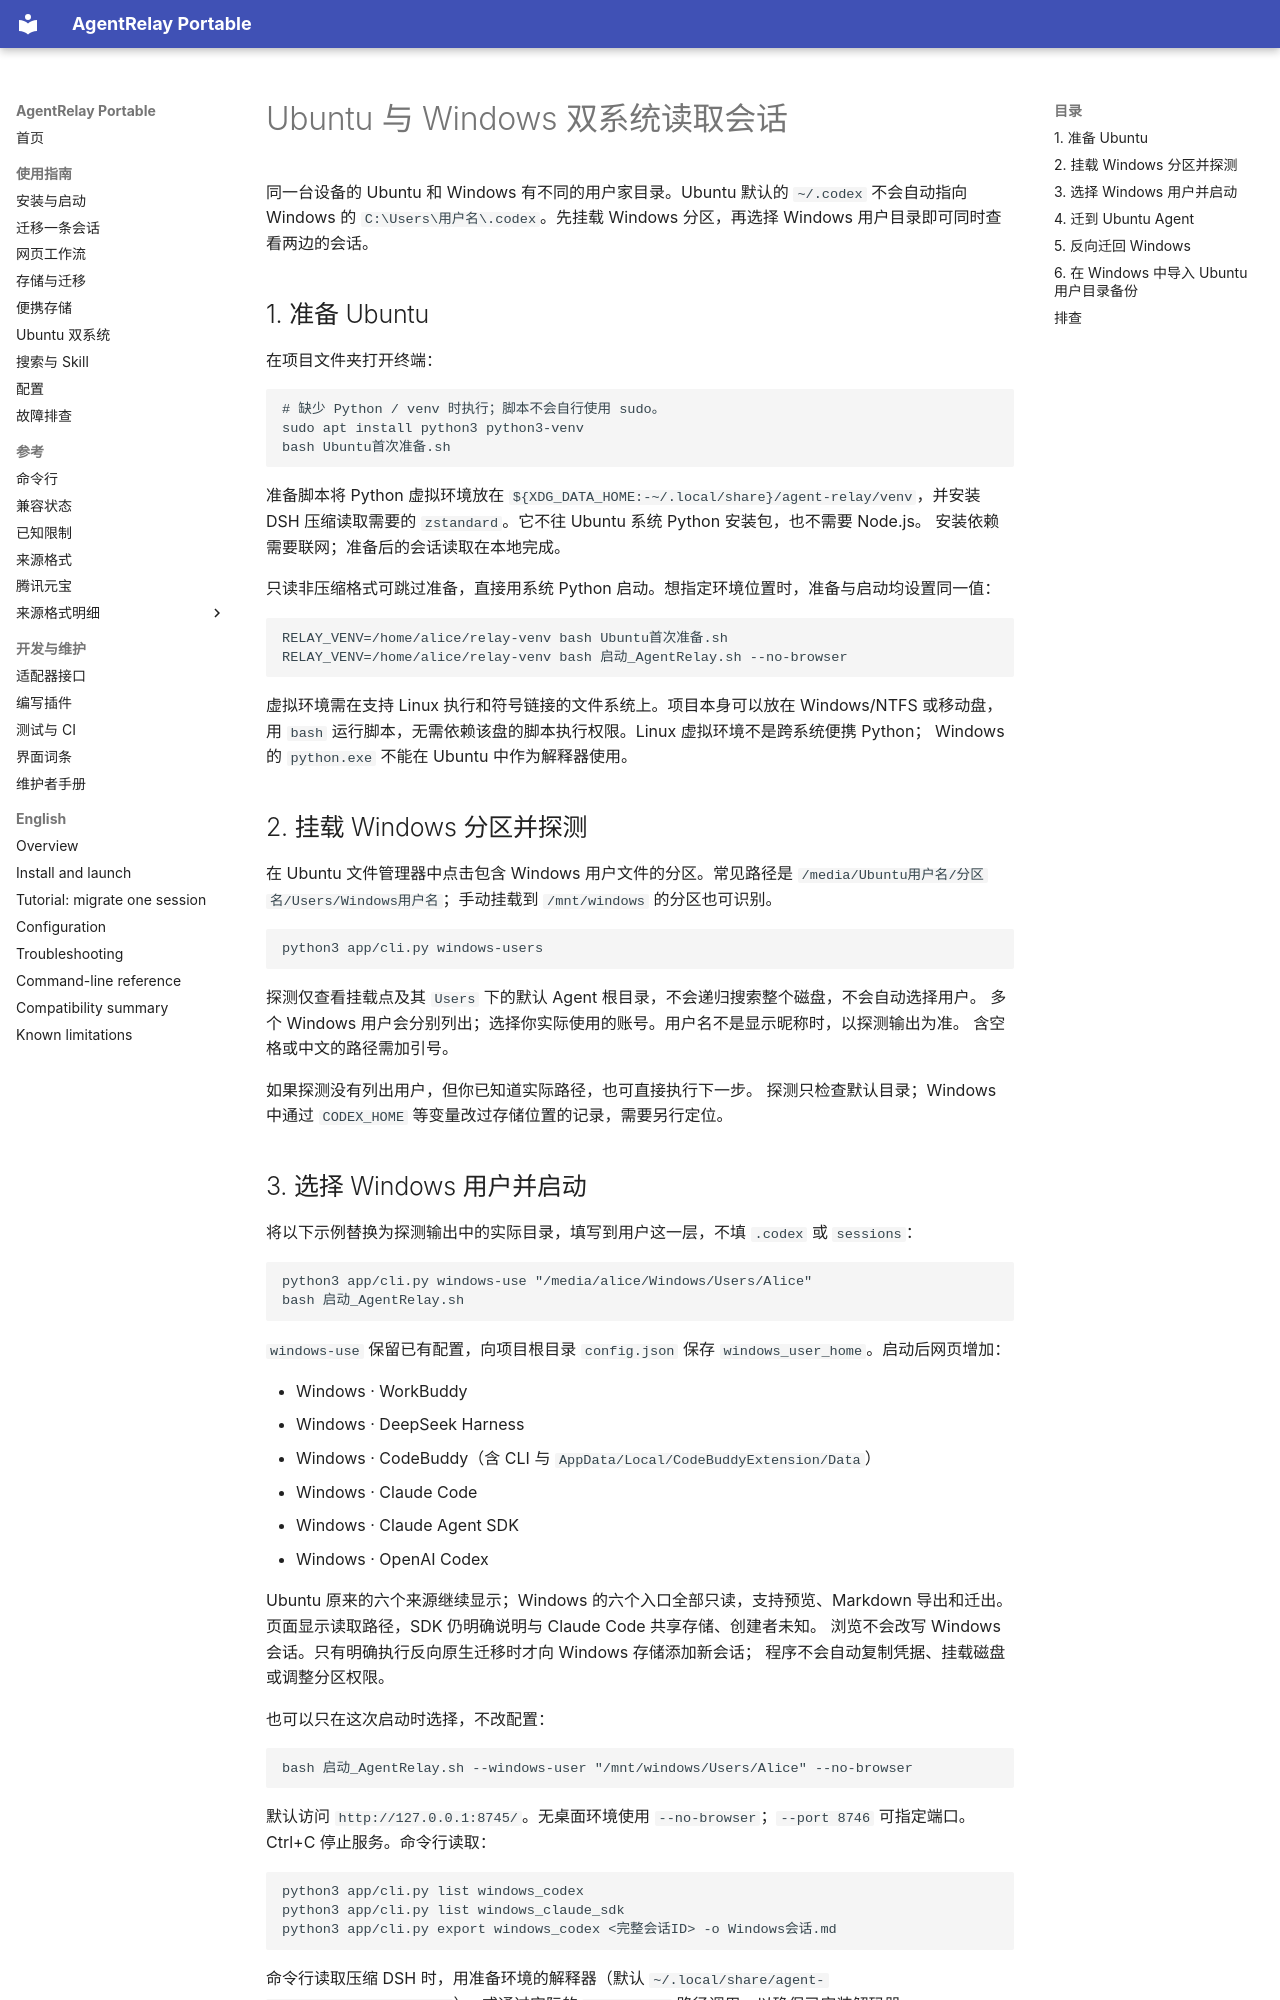

repository: FriedOnion2/agent-relay-portable · page: ubuntu-dual-boot/index.html · generator: mkdocs

# Ubuntu 与 Windows 双系统读取会话

同一台设备的 Ubuntu 和 Windows 有不同的用户家目录。Ubuntu 默认的 `~/.codex` 不会自动指向
Windows 的 `C:\Users\用户名\.codex`。先挂载 Windows 分区，再选择 Windows 用户目录即可同时查看两边的会话。

## 1. 准备 Ubuntu

在项目文件夹打开终端：

```bash
# 缺少 Python / venv 时执行；脚本不会自行使用 sudo。
sudo apt install python3 python3-venv
bash Ubuntu首次准备.sh
```

准备脚本将 Python 虚拟环境放在 `${XDG_DATA_HOME:-~/.local/share}/agent-relay/venv`，并安装 DSH
压缩读取需要的 `zstandard`。它不往 Ubuntu 系统 Python 安装包，也不需要 Node.js。
安装依赖需要联网；准备后的会话读取在本地完成。

只读非压缩格式可跳过准备，直接用系统 Python 启动。想指定环境位置时，准备与启动均设置同一值：

```bash
RELAY_VENV=/home/alice/relay-venv bash Ubuntu首次准备.sh
RELAY_VENV=/home/alice/relay-venv bash 启动_AgentRelay.sh --no-browser
```

虚拟环境需在支持 Linux 执行和符号链接的文件系统上。项目本身可以放在 Windows/NTFS 或移动盘，
用 `bash` 运行脚本，无需依赖该盘的脚本执行权限。Linux 虚拟环境不是跨系统便携 Python；
Windows 的 `python.exe` 不能在 Ubuntu 中作为解释器使用。

## 2. 挂载 Windows 分区并探测

在 Ubuntu 文件管理器中点击包含 Windows 用户文件的分区。常见路径是
`/media/Ubuntu用户名/分区名/Users/Windows用户名`；手动挂载到 `/mnt/windows` 的分区也可识别。

```bash
python3 app/cli.py windows-users
```

探测仅查看挂载点及其 `Users` 下的默认 Agent 根目录，不会递归搜索整个磁盘，不会自动选择用户。
多个 Windows 用户会分别列出；选择你实际使用的账号。用户名不是显示昵称时，以探测输出为准。
含空格或中文的路径需加引号。

如果探测没有列出用户，但你已知道实际路径，也可直接执行下一步。
探测只检查默认目录；Windows 中通过 `CODEX_HOME` 等变量改过存储位置的记录，需要另行定位。

## 3. 选择 Windows 用户并启动

将以下示例替换为探测输出中的实际目录，填写到用户这一层，不填 `.codex` 或 `sessions`：

```bash
python3 app/cli.py windows-use "/media/alice/Windows/Users/Alice"
bash 启动_AgentRelay.sh
```

`windows-use` 保留已有配置，向项目根目录 `config.json` 保存 `windows_user_home`。启动后网页增加：

- Windows · WorkBuddy
- Windows · DeepSeek Harness
- Windows · CodeBuddy（含 CLI 与 `AppData/Local/CodeBuddyExtension/Data`）
- Windows · Claude Code
- Windows · Claude Agent SDK
- Windows · OpenAI Codex

Ubuntu 原来的六个来源继续显示；Windows 的六个入口全部只读，支持预览、Markdown 导出和迁出。
页面显示读取路径，SDK 仍明确说明与 Claude Code 共享存储、创建者未知。
浏览不会改写 Windows 会话。只有明确执行反向原生迁移时才向 Windows 存储添加新会话；
程序不会自动复制凭据、挂载磁盘或调整分区权限。

也可以只在这次启动时选择，不改配置：

```bash
bash 启动_AgentRelay.sh --windows-user "/mnt/windows/Users/Alice" --no-browser
```

默认访问 `http://127.0.0.1:8745/`。无桌面环境使用 `--no-browser`；`--port 8746` 可指定端口。
Ctrl+C 停止服务。命令行读取：

```bash
python3 app/cli.py list windows_codex
python3 app/cli.py list windows_claude_sdk
python3 app/cli.py export windows_codex <完整会话ID> -o Windows会话.md
```

命令行读取压缩 DSH 时，用准备环境的解释器（默认 `~/.local/share/agent-relay/venv/bin/python3`），
或通过实际的 `RELAY_VENV` 路径调用，以确保已安装解码器。
